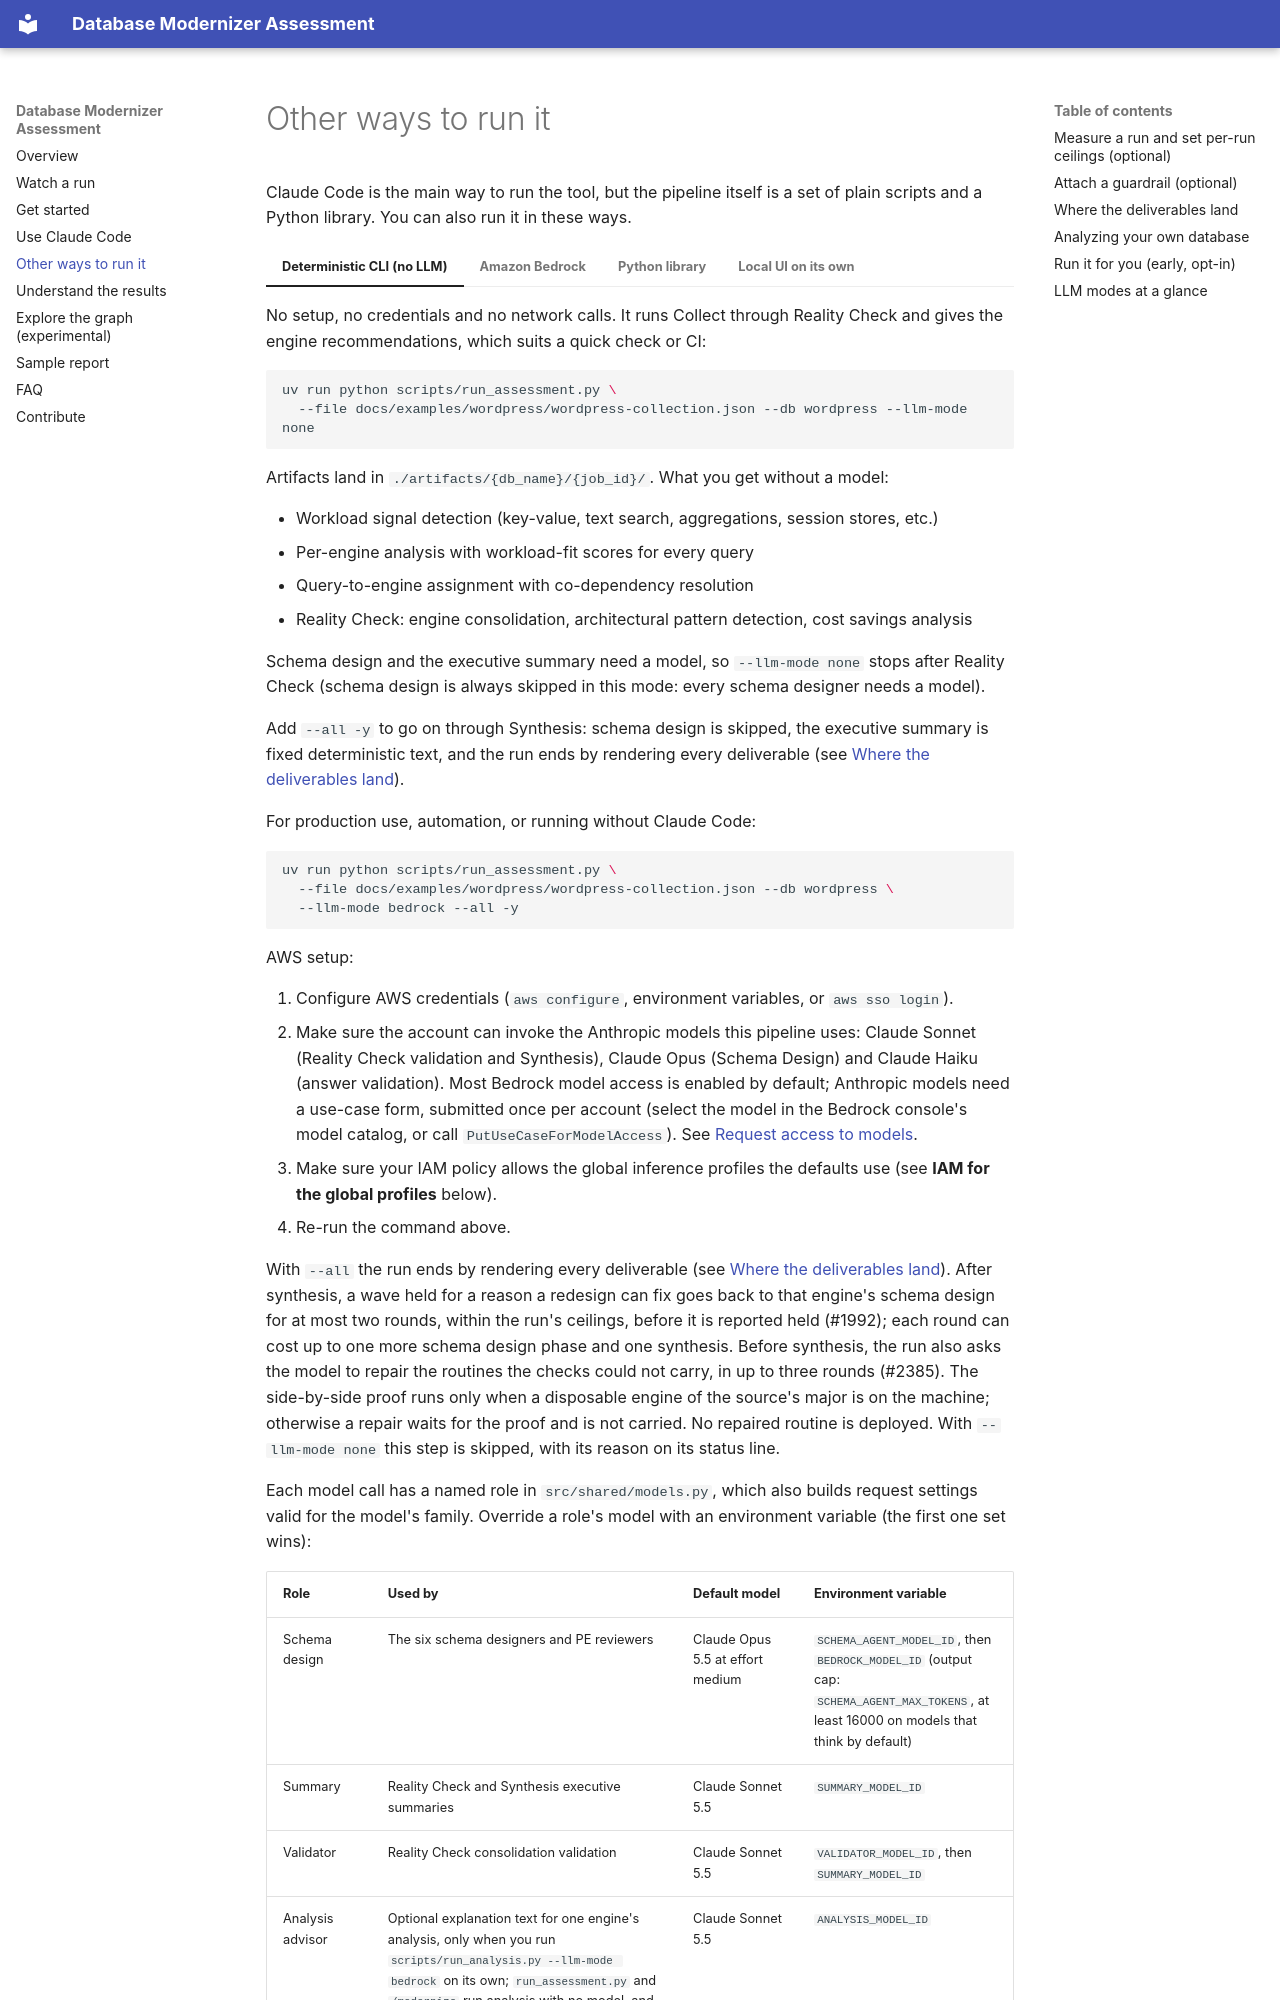

repository: aws-samples/sample-aws-genai-db-modernizer · page: other-ways-to-run-it/index.html · generator: mkdocs

# Other ways to run it

Claude Code is the main way to run the tool, but the pipeline itself is a set of plain scripts and a Python library. You can also run it in these ways.

=== "Deterministic CLI (no LLM)"

    No setup, no credentials and no network calls. It runs Collect through Reality Check and gives the engine recommendations, which suits a quick check or CI:

    ```bash
    uv run python scripts/run_assessment.py \
      --file docs/examples/wordpress/wordpress-collection.json --db wordpress --llm-mode none
    ```

    Artifacts land in `./artifacts/{db_name}/{job_id}/`. What you get without a model:

    - Workload signal detection (key-value, text search, aggregations, session stores, etc.)
    - Per-engine analysis with workload-fit scores for every query
    - Query-to-engine assignment with co-dependency resolution
    - Reality Check: engine consolidation, architectural pattern detection, cost savings analysis

    Schema design and the executive summary need a model, so `--llm-mode none` stops after Reality Check (schema design is always skipped in this mode: every schema designer needs a model).

    Add `--all -y` to go on through Synthesis: schema design is skipped, the executive summary is fixed deterministic text, and the run ends by rendering every deliverable (see [Where the deliverables land](#where-the-deliverables-land)).

=== "Amazon Bedrock"

    For production use, automation, or running without Claude Code:

    ```bash
    uv run python scripts/run_assessment.py \
      --file docs/examples/wordpress/wordpress-collection.json --db wordpress \
      --llm-mode bedrock --all -y
    ```

    AWS setup:

    1. Configure AWS credentials (`aws configure`, environment variables, or `aws sso login`).
    2. Make sure the account can invoke the Anthropic models this pipeline uses: Claude Sonnet (Reality Check validation and Synthesis), Claude Opus (Schema Design) and Claude Haiku (answer validation). Most Bedrock model access is enabled by default; Anthropic models need a use-case form, submitted once per account (select the model in the Bedrock console's model catalog, or call `PutUseCaseForModelAccess`). See [Request access to models](https://docs.aws.amazon.com/bedrock/latest/userguide/model-access.html).
    3. Make sure your IAM policy allows the global inference profiles the defaults use (see **IAM for the global profiles** below).
    4. Re-run the command above.

    With `--all` the run ends by rendering every deliverable (see [Where the deliverables land](#where-the-deliverables-land)). After synthesis, a wave held for a reason a redesign can fix goes back to that engine's schema design for at most two rounds, within the run's ceilings, before it is reported held (#1992); each round can cost up to one more schema design phase and one synthesis. <!-- claim: tests/unit/agents/schema_design/test_wave_redesign.py::test_run_assessment_drives_the_rounds_in_bedrock_only, tests/unit/agents/schema_design/test_wave_redesign.py::test_the_ceiling_estimate_is_one_schema_design_phase_and_synthesis --> Before synthesis, the run also asks the model to repair the routines the checks could not carry, in up to three rounds (#2385). The side-by-side proof runs only when a disposable engine of the source's major is on the machine; otherwise a repair waits for the proof and is not carried. No repaired routine is deployed. With `--llm-mode none` this step is skipped, with its reason on its status line. <!-- claim: tests/unit/scripts/test_run_assessment_routine_repair.py::test_bedrock_runs_the_loop_in_process_and_prints_its_line, tests/unit/scripts/test_run_assessment_routine_repair.py::test_bedrock_proves_on_the_engines_this_machine_has, tests/unit/scripts/test_run_assessment_routine_repair.py::test_none_skips_the_loop_with_its_reason -->

    Each model call has a named role in `src/shared/models.py`, which also builds request settings valid for the model's family. Override a role's model with an environment variable (the first one set wins):

    | Role | Used by | Default model | Environment variable |
    |---|---|---|---|
    | Schema design | The six schema designers and PE reviewers | Claude Opus 5.5 at effort medium | `SCHEMA_AGENT_MODEL_ID`, then `BEDROCK_MODEL_ID` (output cap: `SCHEMA_AGENT_MAX_TOKENS`, at least 16000 on models that think by default) |
    | Summary | Reality Check and Synthesis executive summaries | Claude Sonnet 5.5 | `SUMMARY_MODEL_ID` |
    | Validator | Reality Check consolidation validation | Claude Sonnet 5.5 | `VALIDATOR_MODEL_ID`, then `SUMMARY_MODEL_ID` |
    | Analysis advisor | Optional explanation text for one engine's analysis, only when you run `scripts/run_analysis.py --llm-mode bedrock` on its own; `run_assessment.py` and `/modernize` run analysis with no model, and the advisor never changes routing | Claude Sonnet 5.5 | `ANALYSIS_MODEL_ID` |
    | Light check | Free-text answer validation (agent interaction API) | Claude Haiku 5.5 | `LIGHT_CHECK_MODEL_ID` |
